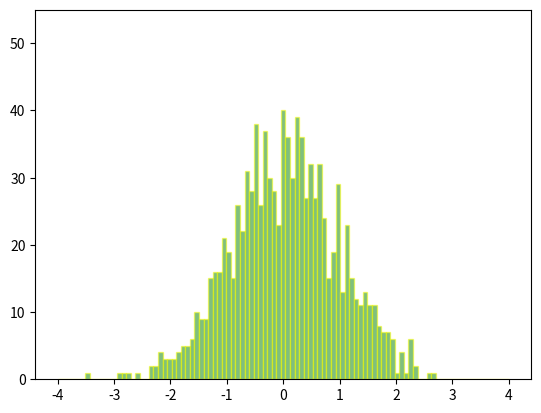

Source code (Python):
"""
==================
Animated histogram
==================

Use histogram's `.BarContainer` to draw a bunch of rectangles for an animated
histogram.
"""

import numpy as np

import matplotlib.pyplot as plt
import matplotlib.animation as animation

# Fixing random state for reproducibility
np.random.seed(8098231)
# Fixing bin edges
HIST_BINS = np.linspace(-4, 4, 100)

# histogram our data with numpy
data = np.sort(np.random.randn(1000))
n, _ = np.histogram(data, HIST_BINS)

###############################################################################
# To animate the histogram, we need an ``animate`` function, which generates
# a random set of numbers and updates the heights of rectangles. We utilize a
# python closure to track an instance of `.BarContainer` whose `.Rectangle`
# patches we shall update.


def prepare_animation(bar_container):

    def animate(frame_number):
        # simulate new data coming in
        data = np.sort(np.random.randn(1000))
        n, _ = np.histogram(data, HIST_BINS)
        for count, rect in zip(n, bar_container.patches):
            rect.set_height(count)
        return bar_container.patches
    return animate

###############################################################################
# Using :func:`~matplotlib.pyplot.hist` allows us to get an instance of
# `.BarContainer`, which is a collection of `.Rectangle` instances. Calling
# ``prepare_animation`` will define ``animate`` function working with supplied
# `.BarContainer`, all this is used to setup `.FuncAnimation`.

fig, ax = plt.subplots()
_, _, bar_container = ax.hist(data, HIST_BINS, lw=1,
                              ec="yellow", fc="green", alpha=0.5)
ax.set_ylim(top=55)  # set safe limit to ensure that all data is visible.

ani = animation.FuncAnimation(fig, prepare_animation(bar_container), 50,
                              repeat=False, blit=True)
plt.show()
